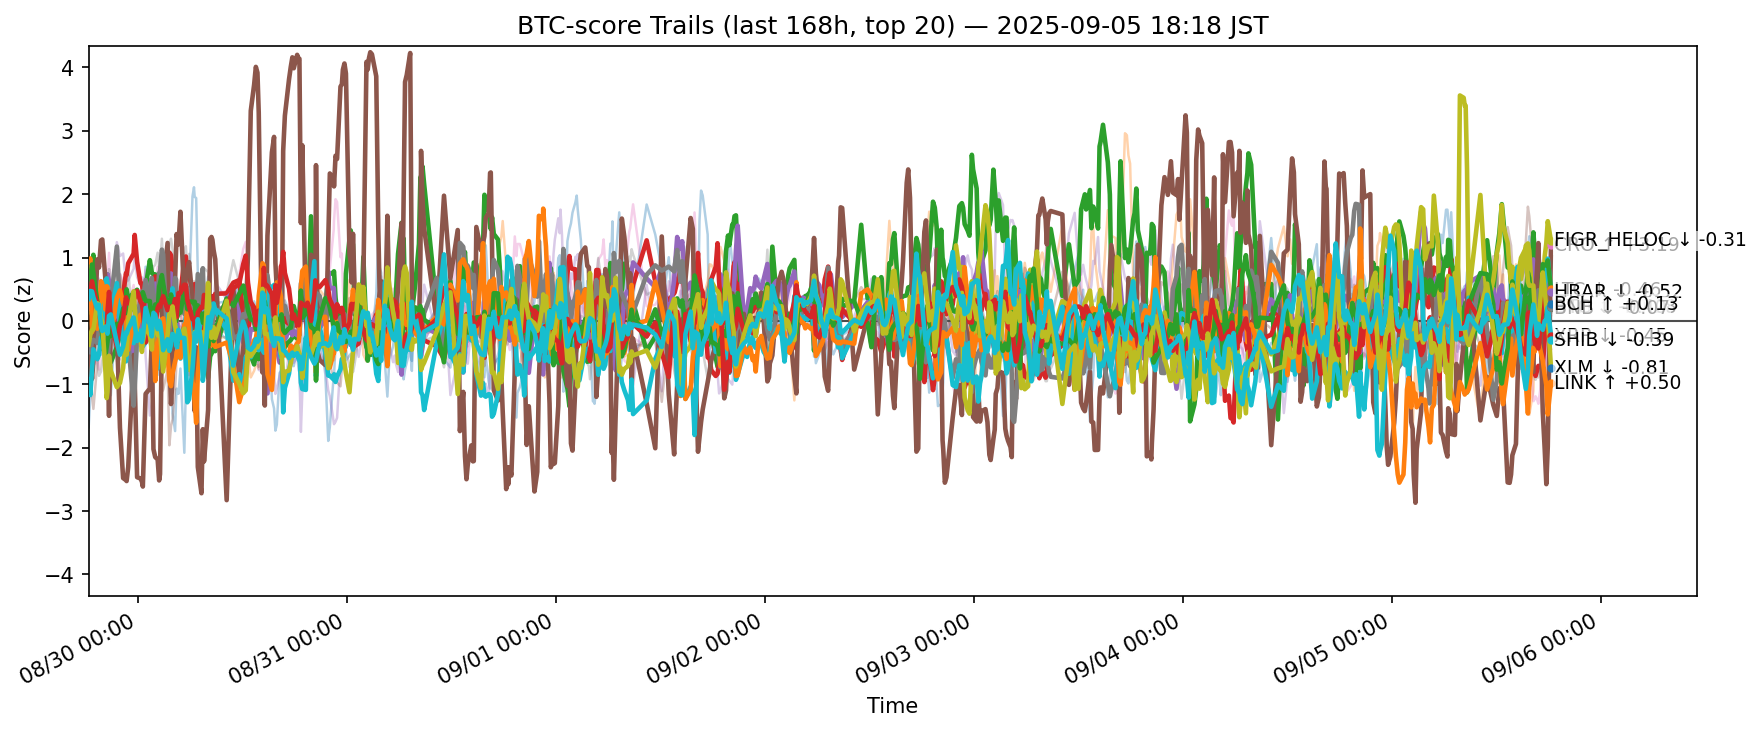

The data file committed next to this chart (first rows):
ts, side, symbol, score
2025-08-29 09:18:25.209416+00:00, btc, ADA, -0.1108
2025-08-29 09:18:25.209416+00:00, btc, AVAX, -0.7645
2025-08-29 09:18:25.209416+00:00, btc, BCH, 0.1438
2025-08-29 09:18:25.209416+00:00, btc, BNB, 0.7662
2025-08-29 09:18:25.209416+00:00, btc, BTC, 0.7371
2025-08-29 09:18:25.209416+00:00, btc, CRO, -0.9736
2025-08-29 09:18:25.209416+00:00, btc, DOGE, 0.03604
2025-08-29 09:18:25.209416+00:00, btc, DOT, 0.1724
2025-08-29 09:18:25.209416+00:00, btc, ETH, -0.2985
2025-08-29 09:18:25.209416+00:00, btc, HBAR, -0.9234
2025-08-29 09:18:25.209416+00:00, btc, HYPE, -1.68
2025-08-29 09:18:25.209416+00:00, btc, LINK, 0.8579
2025-08-29 09:18:25.209416+00:00, btc, LTC, 0.4598
2025-08-29 09:18:25.209416+00:00, btc, SHIB, 0.4137
2025-08-29 09:18:25.209416+00:00, btc, SOL, 0.3995
2025-08-29 09:18:25.209416+00:00, btc, SUI, -0.66
2025-08-29 09:18:25.209416+00:00, btc, TON, 0.6692
2025-08-29 09:18:25.209416+00:00, btc, TRX, 0.7296
2025-08-29 09:18:25.209416+00:00, btc, XLM, -0.3748
2025-08-29 09:18:25.209416+00:00, btc, XRP, 0.3466
2025-08-29 09:29:33.401744+00:00, btc, ADA, -0.1987
2025-08-29 09:29:33.401744+00:00, btc, AVAX, -0.7389
2025-08-29 09:29:33.401744+00:00, btc, BCH, 0.1963
2025-08-29 09:29:33.401744+00:00, btc, BNB, 0.9224
2025-08-29 09:29:33.401744+00:00, btc, BTC, 0.1858
2025-08-29 09:29:33.401744+00:00, btc, CRO, -0.5247
2025-08-29 09:29:33.401744+00:00, btc, DOGE, 0.2303
2025-08-29 09:29:33.401744+00:00, btc, DOT, 0.1675
2025-08-29 09:29:33.401744+00:00, btc, ETH, -0.4974
2025-08-29 09:29:33.401744+00:00, btc, HBAR, -1.171
2025-08-29 09:29:33.401744+00:00, btc, HYPE, -1.2
2025-08-29 09:29:33.401744+00:00, btc, LINK, 0.9851
2025-08-29 09:29:33.401744+00:00, btc, LTC, 0.6764
2025-08-29 09:29:33.401744+00:00, btc, SHIB, 0.4691
2025-08-29 09:29:33.401744+00:00, btc, SOL, 0.4559
2025-08-29 09:29:33.401744+00:00, btc, SUI, -0.8943
2025-08-29 09:29:33.401744+00:00, btc, TON, 0.4204
2025-08-29 09:29:33.401744+00:00, btc, TRX, 0.2065
2025-08-29 09:29:33.401744+00:00, btc, XLM, -0.2161
2025-08-29 09:29:33.401744+00:00, btc, XRP, 0.4719
2025-08-29 09:41:22.425323+00:00, btc, ADA, -0.3661
2025-08-29 09:41:22.425323+00:00, btc, AVAX, -0.5905
2025-08-29 09:41:22.425323+00:00, btc, BCH, 0.8185
2025-08-29 09:41:22.425323+00:00, btc, BNB, 0.6788
2025-08-29 09:41:22.425323+00:00, btc, BTC, 0.6081
2025-08-29 09:41:22.425323+00:00, btc, CRO, -0.9165
2025-08-29 09:41:22.425323+00:00, btc, DOGE, 0.1342
2025-08-29 09:41:22.425323+00:00, btc, DOT, 0.3397
2025-08-29 09:41:22.425323+00:00, btc, ETH, -0.3242
2025-08-29 09:41:22.425323+00:00, btc, HBAR, -0.7615
2025-08-29 09:41:22.425323+00:00, btc, HYPE, -0.06327
2025-08-29 09:41:22.425323+00:00, btc, LINK, -0.1785
2025-08-29 09:41:22.425323+00:00, btc, LTC, 0.8893
2025-08-29 09:41:22.425323+00:00, btc, SHIB, 0.6241
2025-08-29 09:41:22.425323+00:00, btc, SOL, -0.1558
2025-08-29 09:41:22.425323+00:00, btc, SUI, -1.162
2025-08-29 09:41:22.425323+00:00, btc, TON, -0.4159
2025-08-29 09:41:22.425323+00:00, btc, TRX, 0.4692
2025-08-29 09:41:22.425323+00:00, btc, XLM, -0.1474
2025-08-29 09:41:22.425323+00:00, btc, XRP, 0.4659
... 12,540 more rows
